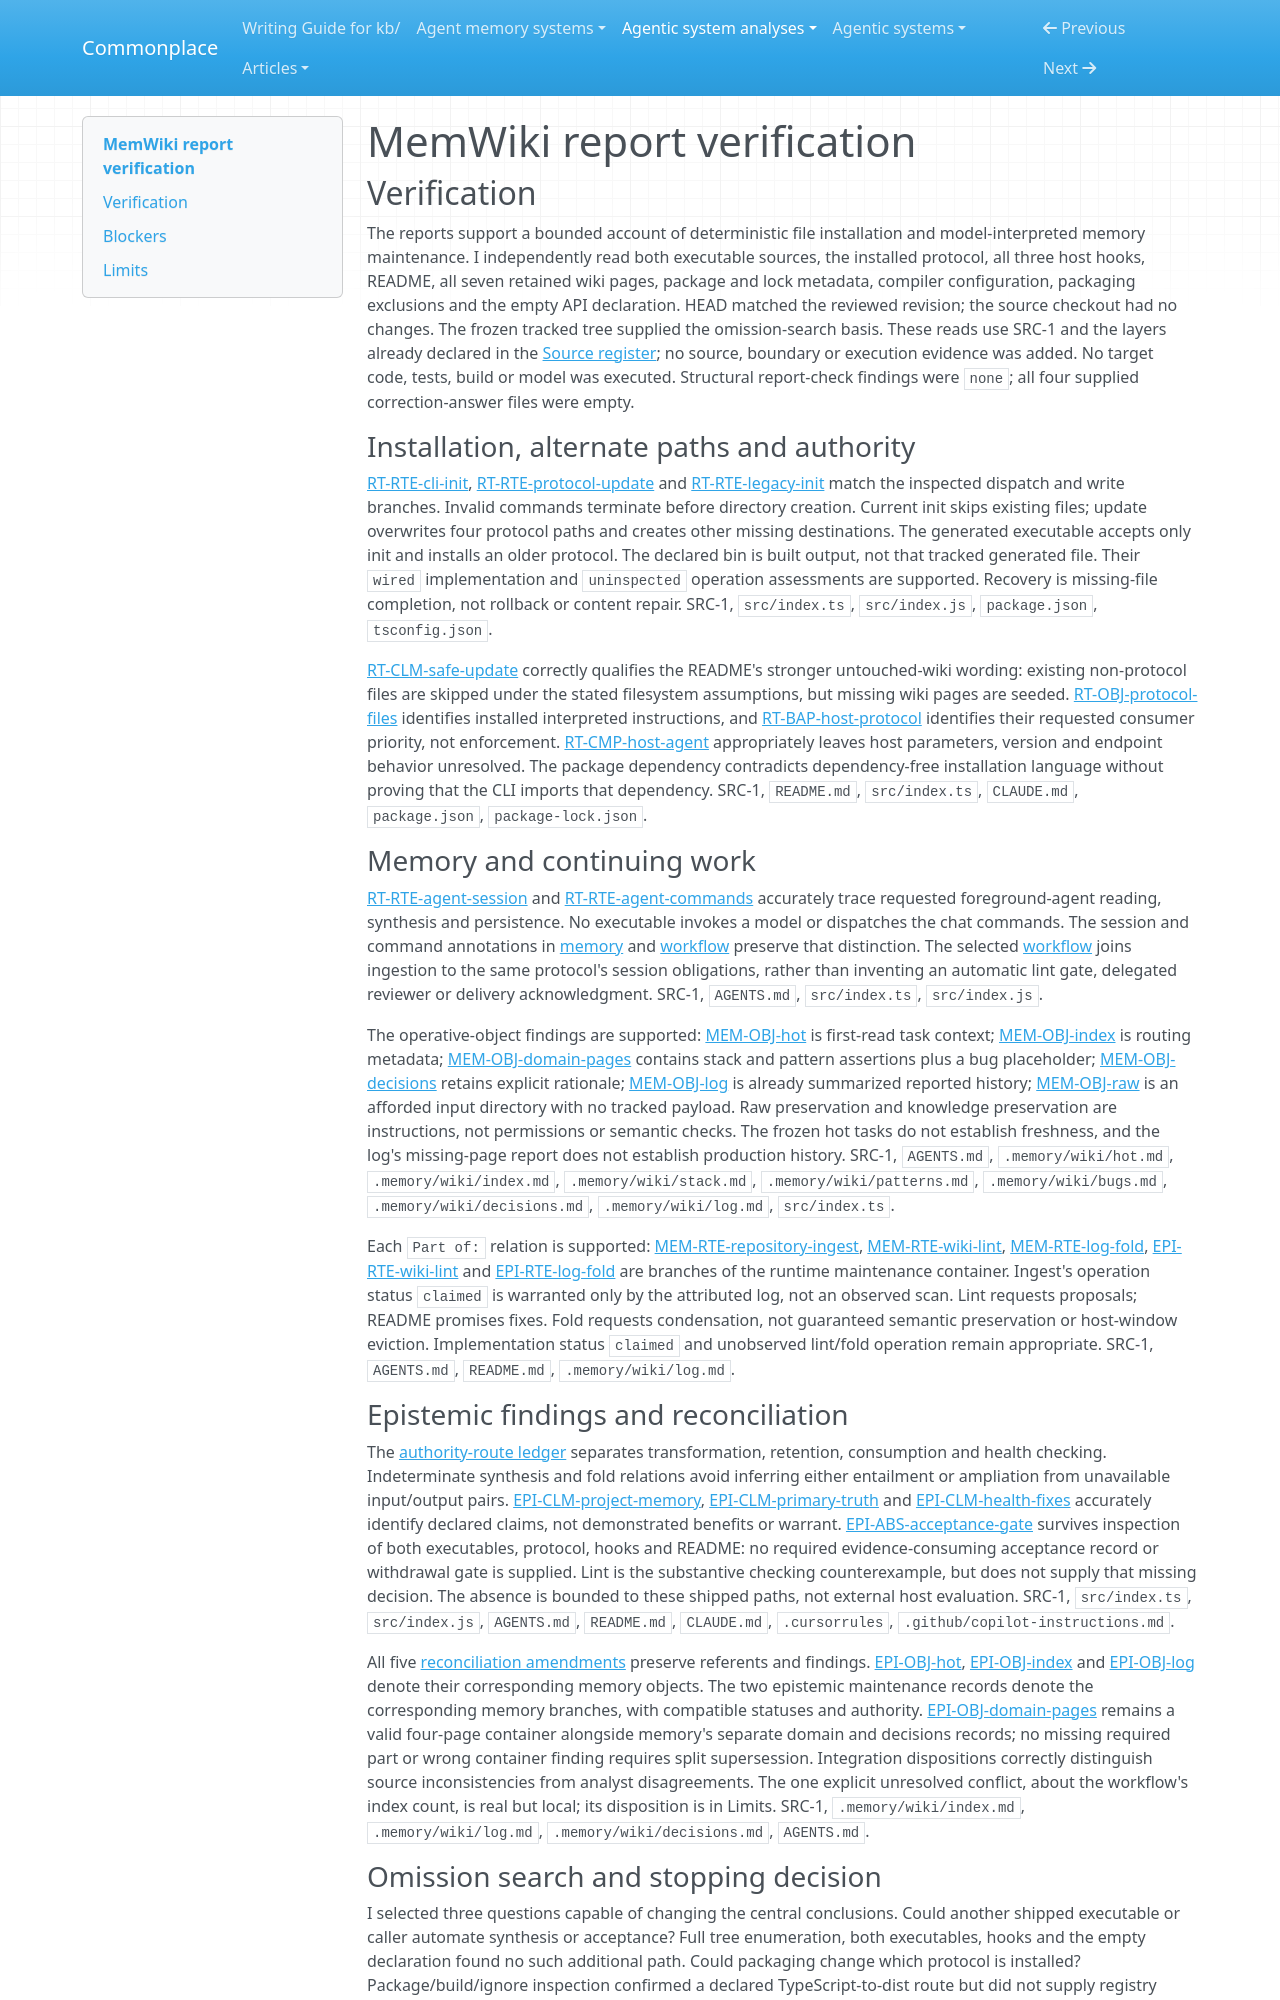

repository: zby/commonplace · page: agentic-system-analyses/retained/memwiki/report-verification/index.html · generator: mkdocs

---
type: agentic-system-analyses/types/agentic-system-verification.md
description: "Independent report verification of MemWiki's scaffold, host-agent memory protocol and retained wiki at the frozen commit."
run-id: AAS-2026-10-14-memwiki-79dcc4d04bcb-01
reviewed-boundary: "8034a3da991ac2639b87875172a9572903ecf1d5"
---

# MemWiki report verification

## Verification

The reports support a bounded account of deterministic file installation and model-interpreted memory maintenance. I independently read both executable sources, the installed protocol, all three host hooks, README, all seven retained wiki pages, package and lock metadata, compiler configuration, packaging exclusions and the empty API declaration. HEAD matched the reviewed revision; the source checkout had no changes. The frozen tracked tree supplied the omission-search basis. These reads use SRC-1 and the layers already declared in the [Source register](boundary.md#source-register); no source, boundary or execution evidence was added. No target code, tests, build or model was executed. Structural report-check findings were `none`; all four supplied correction-answer files were empty.

### Installation, alternate paths and authority

[RT-RTE-cli-init](runtime.md#rt-rte-cli-init), [RT-RTE-protocol-update](runtime.md#rt-rte-protocol-update) and [RT-RTE-legacy-init](runtime.md#rt-rte-legacy-init) match the inspected dispatch and write branches. Invalid commands terminate before directory creation. Current init skips existing files; update overwrites four protocol paths and creates other missing destinations. The generated executable accepts only init and installs an older protocol. The declared bin is built output, not that tracked generated file. Their `wired` implementation and `uninspected` operation assessments are supported. Recovery is missing-file completion, not rollback or content repair. SRC-1, `src/index.ts`, `src/index.js`, `package.json`, `tsconfig.json`.

[RT-CLM-safe-update](runtime.md#rt-clm-safe-update) correctly qualifies the README's stronger untouched-wiki wording: existing non-protocol files are skipped under the stated filesystem assumptions, but missing wiki pages are seeded. [RT-OBJ-protocol-files](runtime.md#rt-obj-protocol-files) identifies installed interpreted instructions, and [RT-BAP-host-protocol](runtime.md#rt-bap-host-protocol) identifies their requested consumer priority, not enforcement. [RT-CMP-host-agent](runtime.md#rt-cmp-host-agent) appropriately leaves host parameters, version and endpoint behavior unresolved. The package dependency contradicts dependency-free installation language without proving that the CLI imports that dependency. SRC-1, `README.md`, `src/index.ts`, `CLAUDE.md`, `package.json`, `package-lock.json`.

### Memory and continuing work

[RT-RTE-agent-session](runtime.md#rt-rte-agent-session) and [RT-RTE-agent-commands](runtime.md#rt-rte-agent-commands) accurately trace requested foreground-agent reading, synthesis and persistence. No executable invokes a model or dispatches the chat commands. The session and command annotations in [memory](memory.md#annotations) and [workflow](workflow.md#annotations) preserve that distinction. The selected [workflow](workflow.md#workflow-account) joins ingestion to the same protocol's session obligations, rather than inventing an automatic lint gate, delegated reviewer or delivery acknowledgment. SRC-1, `AGENTS.md`, `src/index.ts`, `src/index.js`.

The operative-object findings are supported: [MEM-OBJ-hot](memory.md#mem-obj-hot) is first-read task context; [MEM-OBJ-index](memory.md#mem-obj-index) is routing metadata; [MEM-OBJ-domain-pages](memory.md#mem-obj-domain-pages) contains stack and pattern assertions plus a bug placeholder; [MEM-OBJ-decisions](memory.md#mem-obj-decisions) retains explicit rationale; [MEM-OBJ-log](memory.md#mem-obj-log) is already summarized reported history; [MEM-OBJ-raw](memory.md#mem-obj-raw) is an afforded input directory with no tracked payload. Raw preservation and knowledge preservation are instructions, not permissions or semantic checks. The frozen hot tasks do not establish freshness, and the log's missing-page report does not establish production history. SRC-1, `AGENTS.md`, `.memory/wiki/hot.md`, `.memory/wiki/index.md`, `.memory/wiki/stack.md`, `.memory/wiki/patterns.md`, `.memory/wiki/bugs.md`, `.memory/wiki/decisions.md`, `.memory/wiki/log.md`, `src/index.ts`.

Each `Part of:` relation is supported: [MEM-RTE-repository-ingest](memory.md#mem-rte-repository-ingest), [MEM-RTE-wiki-lint](memory.md#mem-rte-wiki-lint), [MEM-RTE-log-fold](memory.md#mem-rte-log-fold), [EPI-RTE-wiki-lint](epistemic.md#epi-rte-wiki-lint) and [EPI-RTE-log-fold](epistemic.md#epi-rte-log-fold) are branches of the runtime maintenance container. Ingest's operation status `claimed` is warranted only by the attributed log, not an observed scan. Lint requests proposals; README promises fixes. Fold requests condensation, not guaranteed semantic preservation or host-window eviction. Implementation status `claimed` and unobserved lint/fold operation remain appropriate. SRC-1, `AGENTS.md`, `README.md`, `.memory/wiki/log.md`.
